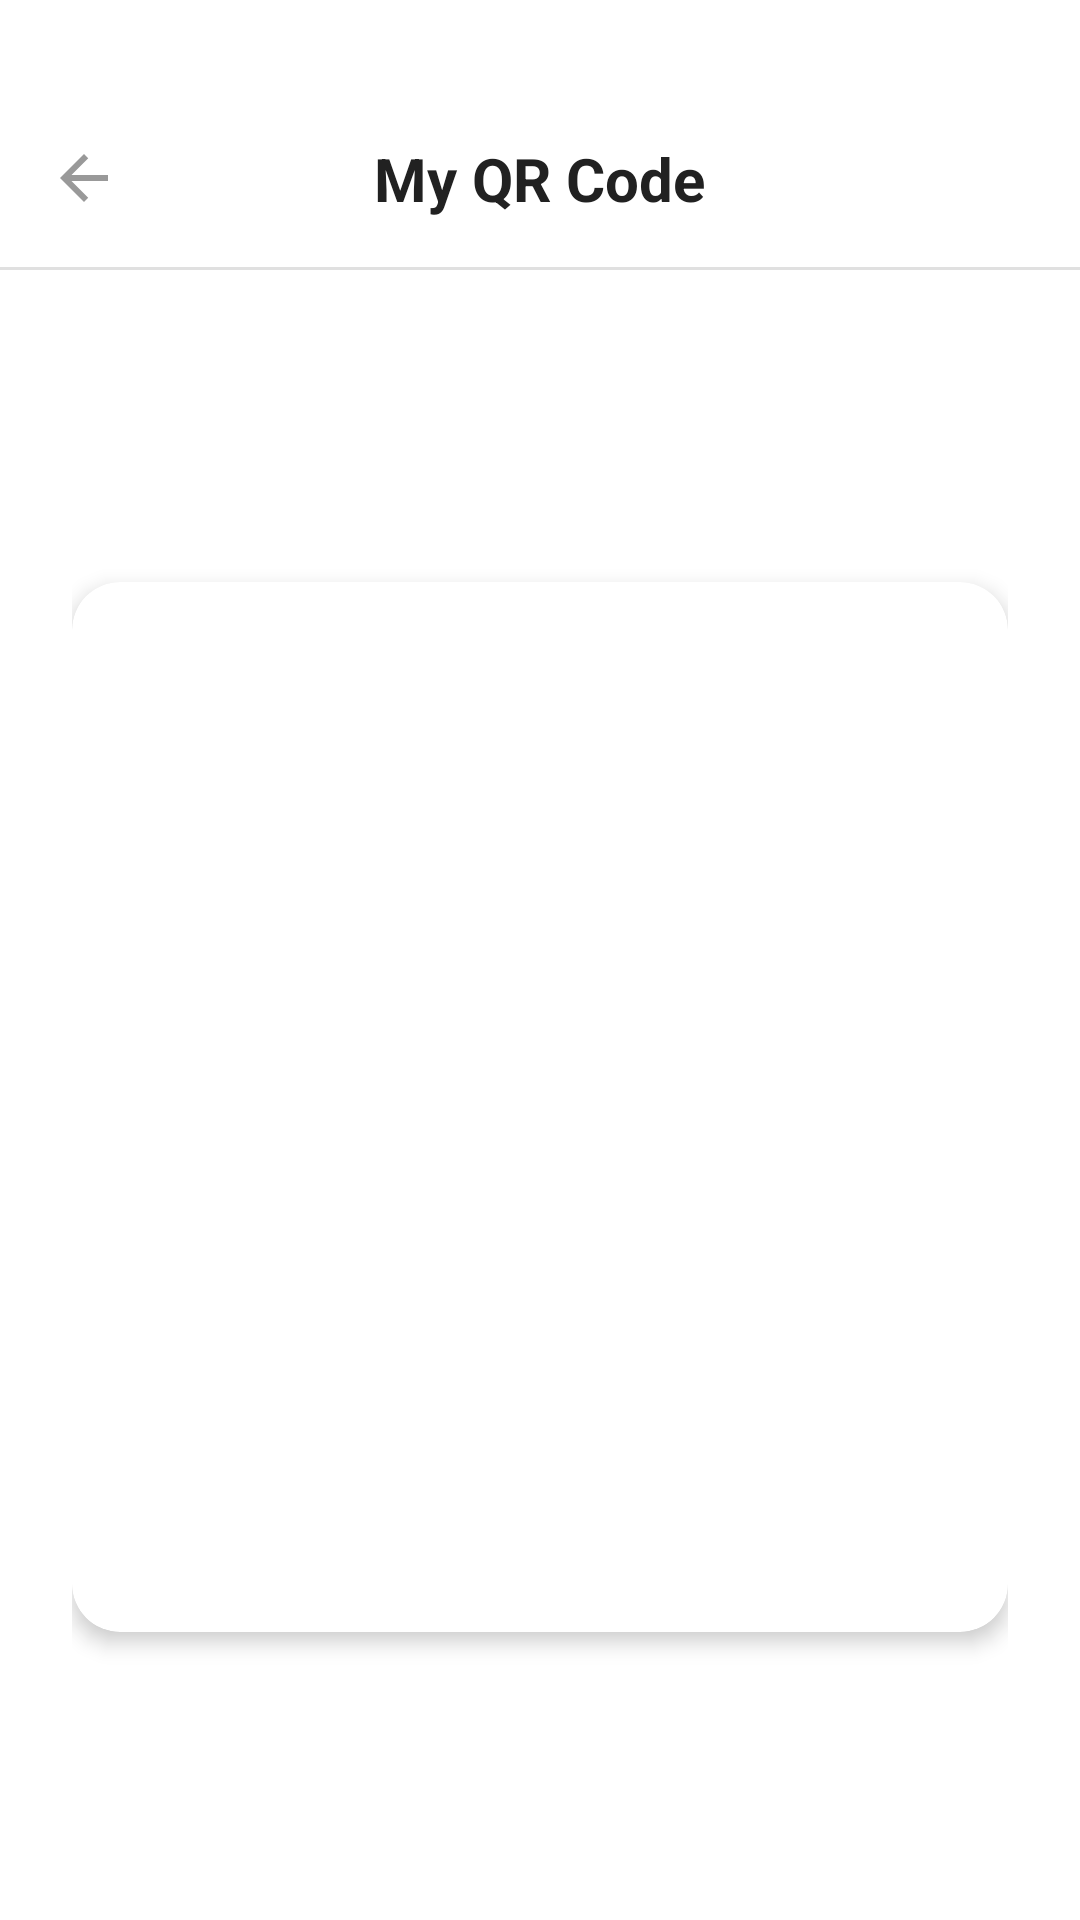

Here is an Android app screen rendered from its layout file. Give the layout XML and the strings, colors and styles it references.
<!-- AndroidManifest.xml: activity theme Theme.TaxiApp.NoActionBar -->
<!-- res/layout/activity_qr.xml -->
<?xml version="1.0" encoding="utf-8"?>
<androidx.coordinatorlayout.widget.CoordinatorLayout
    xmlns:android="http://schemas.android.com/apk/res/android"
    xmlns:app="http://schemas.android.com/apk/res-auto"
    android:layout_width="match_parent"
    android:layout_height="match_parent"
    android:background="?attr/background_color">

    
    <LinearLayout
        android:layout_width="match_parent"
        android:layout_height="match_parent"
        android:orientation="vertical"
        android:background="?attr/background_color">

        
        <RelativeLayout
            android:layout_width="match_parent"
            android:layout_height="wrap_content"
            android:layout_marginTop="30dp"
            android:padding="16dp"
            android:background="?attr/surface_background_color">

            <ImageView
                android:id="@+id/btnBack"
                android:layout_width="24dp"
                android:layout_height="24dp"
                android:layout_centerVertical="true"
                android:layout_alignParentStart="true"
                android:src="@drawable/ic_arrow_back"
                app:tint="?attr/icon_tint_color"
                android:contentDescription="@string/back" />

            <TextView
                android:layout_width="wrap_content"
                android:layout_height="wrap_content"
                android:layout_centerInParent="true"
                android:text="@string/my_qr_code"
                android:textSize="20sp"
                android:textStyle="bold"
                android:textColor="?attr/text_primary_color" />
        </RelativeLayout>

        <View
            android:layout_width="match_parent"
            android:layout_height="1dp"
            android:background="?attr/border_color_attr" />

        
        <ScrollView
            android:layout_width="match_parent"
            android:layout_height="0dp"
            android:layout_weight="1"
            android:paddingBottom="80dp"
            android:background="?attr/background_color">

            <LinearLayout
                android:layout_width="match_parent"
                android:layout_height="wrap_content"
                android:orientation="vertical"
                android:gravity="center"
                android:padding="24dp">

                
                <androidx.cardview.widget.CardView
                    android:layout_width="wrap_content"
                    android:layout_height="wrap_content"
                    android:layout_marginTop="80dp"
                    app:cardCornerRadius="16dp"
                    app:cardElevation="4dp"
                    app:cardBackgroundColor="?attr/surface_background_color">

                    <ImageView
                        android:id="@+id/qrCodeImage"
                        android:layout_width="350dp"
                        android:layout_height="350dp"
                        android:contentDescription="@string/qr_code"
                        android:padding="20dp" />
                </androidx.cardview.widget.CardView>

                <TextView
                    android:id="@+id/tvQrHint"
                    android:layout_width="wrap_content"
                    android:layout_height="wrap_content"
                    android:layout_marginTop="24dp"
                    android:text="@string/scan_qr_hint"
                    android:textSize="14sp"
                    android:textColor="?attr/text_secondary_color"
                    android:gravity="center" />

            </LinearLayout>
        </ScrollView>
    </LinearLayout>

    












</androidx.coordinatorlayout.widget.CoordinatorLayout>
<!-- resources referenced by this layout -->
<resources>
  <!-- drawable ic_arrow_back (drawable) -->
  <?xml version="1.0" encoding="utf-8"?>
  <vector xmlns:android="http://schemas.android.com/apk/res/android"
      android:width="24dp"
      android:height="24dp"
      android:viewportWidth="24"
      android:viewportHeight="24">
      <path
          android:fillColor="@color/primary_color"
          android:pathData="M20,11H7.83l5.59,-5.59L12,4l-8,8 8,8 1.41,-1.41L7.83,13H20v-2z" />
  </vector>
  <string name="back">Back</string>
  <string name="my_qr_code">My QR Code</string>
  <string name="qr_code">QR Code</string>
  <string name="scan_qr_hint">Scan this QR Code to generate bill</string>
  <style name="Theme.TaxiApp.NoActionBar" parent="Theme.MaterialComponents.DayNight.NoActionBar">
          <item name="windowActionBar">false</item>
          <item name="windowNoTitle">true</item>
          <item name="android:windowSoftInputMode">adjustResize</item>
  
          
          <item name="background_color">@color/white</item>
          <item name="surface_background_color">@color/surface_color</item>
          <item name="text_primary_color">@color/text_primary</item>
          <item name="text_secondary_color">@color/text_secondary</item>
          <item name="text_hint_color">@color/text_hint</item>
          <item name="input_bg_color">#F5F5F5</item>
          <item name="border_color_attr">@color/divider_color</item>
          <item name="icon_tint_color">#999999</item>
          <item name="link_text_color">@color/link_color</item>
      </style>
  <color name="primary_color">#FF6B35</color>
  <color name="white">#FFFFFFFF</color>
  <color name="surface_color">#FFFFFF</color>
  <color name="text_primary">#212121</color>
  <color name="text_secondary">#757575</color>
  <color name="text_hint">#BDBDBD</color>
  <color name="divider_color">#E0E0E0</color>
  <color name="link_color">#FFC107</color>
</resources>
